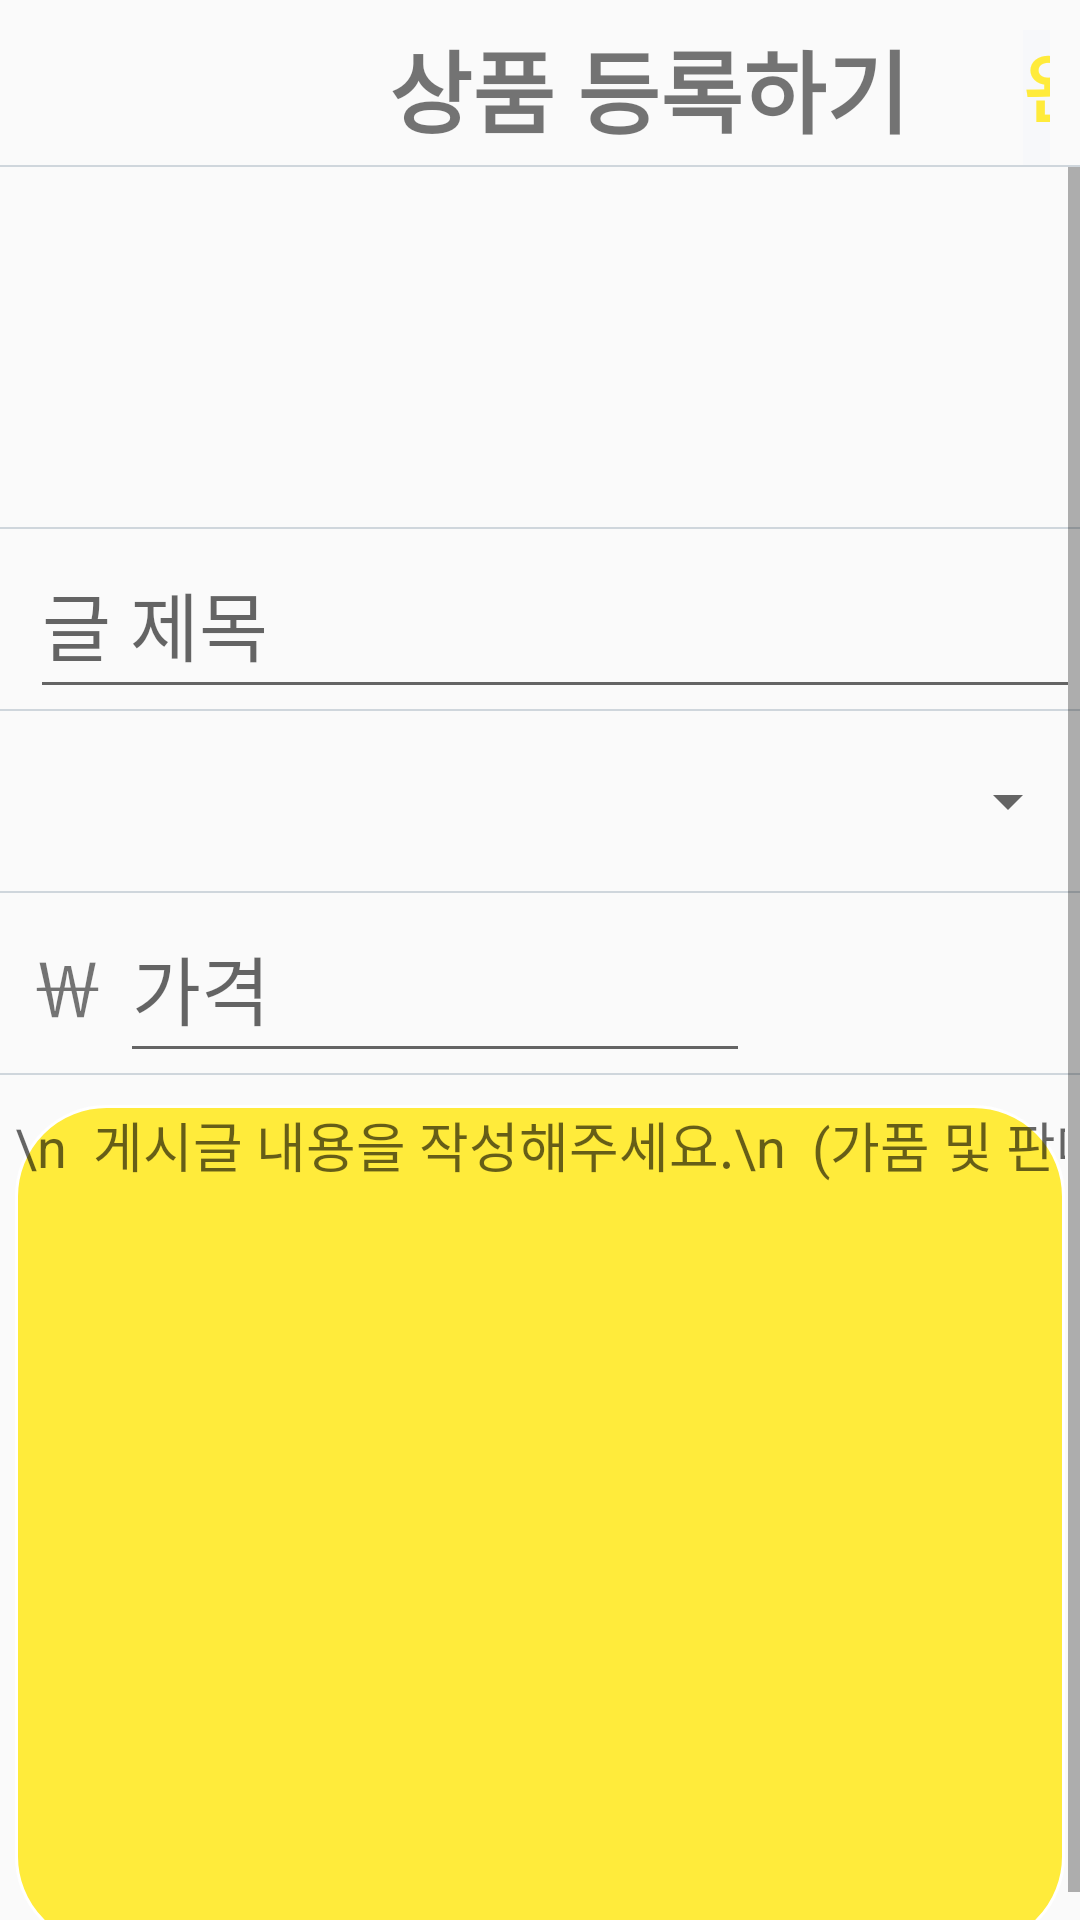

The Android layout XML behind this screen, and the referenced resources:
<!-- AndroidManifest.xml: application theme Theme.ShopProject -->
<!-- res/layout/sell_form.xml -->
<?xml version="1.0" encoding="utf-8"?>
<LinearLayout xmlns:android="http://schemas.android.com/apk/res/android"
    xmlns:app="http://schemas.android.com/apk/res-auto"
    android:layout_width="match_parent"
    android:layout_height="match_parent"
    android:orientation="vertical"
    android:id="@+id/linearlayout"
    >



    ////////////////////////////////////////////
    <LinearLayout
        android:layout_width="match_parent"
        android:layout_height="55dp"
        android:orientation="horizontal">


        <LinearLayout
            android:layout_width="match_parent"
            android:layout_height="match_parent"
            android:orientation="horizontal">


            <ImageView

                android:id="@+id/sell_form_back"
                android:layout_width="47dp"
                android:layout_height="35dp"
                android:layout_marginLeft="5dp"
                android:layout_marginTop="8dp"
                android:src="@drawable/left_arrow" />


            <TextView
                android:id="@+id/title"
                android:layout_width="249dp"
                android:layout_height="40dp"

                android:layout_marginLeft="40dp"
                android:layout_gravity="center"
                android:gravity="center"
                android:text="상품 등록하기"
                android:textSize="30dp"
                android:textStyle="bold"></TextView>

            <TextView
                android:id="@+id/complete"
                android:layout_width="wrap_content"
                android:layout_height="wrap_content"
                android:gravity="center"

                android:layout_marginTop="10dp"
                android:layout_marginRight="10dp"
                android:layout_toRightOf="@id/title"
                android:background="@color/white2"
                android:text="완료"
                android:textColor="@color/yellow"
                android:textSize="25dp"
                android:textStyle="bold"></TextView>

            <ScrollView
                android:layout_width="match_parent"
                android:layout_height="match_parent">

                <LinearLayout
                    android:layout_width="match_parent"
                    android:layout_height="match_parent"
                    android:orientation="vertical" />
            </ScrollView>
        </LinearLayout>

    </LinearLayout>
    /////////////////////////////////
    <View
        android:layout_width="match_parent"
        android:layout_height="2px"
        android:background="@color/line">
    </View>
    ////////////////////////////////


    <ScrollView
        android:layout_width="match_parent"
        android:layout_height="wrap_content">
<LinearLayout
    android:layout_width="match_parent"
    android:layout_height="match_parent"
    android:orientation="vertical">


    <LinearLayout
        android:layout_width="match_parent"
        android:layout_height="120dp"
        android:orientation="horizontal">

        <ImageView
            android:id="@+id/camera"
            android:layout_width="70dp"
            android:layout_height="38dp"
            android:layout_gravity="center"
            android:src="@drawable/camera">

        </ImageView>

            android:id="@+id/scroll_picture"
            android:layout_width="match_parent"
            android:layout_height="match_parent">
          <androidx.recyclerview.widget.RecyclerView
              android:id="@+id/image_recyclerview"
              android:layout_width="match_parent"
              android:layout_height="match_parent"
              android:layout_marginTop="10dp"
              android:layout_marginBottom="10dp"
              android:orientation="horizontal">


          </androidx.recyclerview.widget.RecyclerView>


    </LinearLayout>
    //////////////////////////////////
    <View
        android:layout_width="match_parent"
        android:layout_height="2px"
        android:background="@color/line">
    </View>
    //////////////////////////////////
    <LinearLayout
        android:layout_width="match_parent"
        android:layout_height="60dp">
        <EditText
            android:id="@+id/product_title"
            android:layout_width="match_parent"
            android:layout_height="match_parent"
            android:hint="글 제목"
            android:gravity="center_vertical"
            android:textSize="25dp"
            android:layout_marginLeft="10dp"
            android:inputType="text">

        </EditText>
    </LinearLayout>
    /////////////////////////////////
    <View
        android:layout_width="match_parent"
        android:layout_height="2px"
        android:background="@color/line">
    </View>
    /////////////////////////////////
    <LinearLayout
        android:layout_width="match_parent"
        android:layout_height="60dp">
        <Spinner
            android:id="@+id/product_category"
            android:layout_width="match_parent"
            android:layout_height="wrap_content"
            android:text="카테고리 선택                                     >"
            android:layout_gravity="center_vertical"
            android:textSize="25dp"
            android:textStyle="bold"
            android:layout_marginLeft="10dp"
            >

        </Spinner>
    </LinearLayout>
    ///////////////////////////////
    <View
        android:layout_width="match_parent"
        android:layout_height="2px"
        android:background="@color/line">
    </View>
    /////////////////////////////////
    <LinearLayout
        android:layout_width="match_parent"
        android:layout_height="60dp">

        <TextView
            android:layout_width="wrap_content"
            android:layout_height="wrap_content"
            android:text="￦"
            android:textSize="25dp"
            android:layout_marginLeft="10dp">

        </TextView>
        <EditText
            android:id="@+id/price"
            android:layout_width="210dp"
            android:layout_height="match_parent"
            android:hint="가격"
            android:gravity="center_vertical"
            android:textSize="25dp"
            android:layout_marginLeft="5dp"
            android:inputType="text">

        </EditText>
        <TextView
            android:layout_width="match_parent"
            android:layout_height="match_parent"
            android:id="@+id/loction"
            android:gravity="center"
            android:layout_gravity="center"
            android:textSize="25dp">

        </TextView>

    </LinearLayout>
    ////////////////////////////////////////
    <View
        android:layout_width="match_parent"
        android:layout_height="2px"
        android:background="@color/line">
    </View>
    ////////////////////////////////////////

    <EditText
        android:id="@+id/product_content"
        android:layout_width="match_parent"
        android:layout_height="281dp"
        android:layout_marginLeft="5dp"
        android:layout_marginTop="10dp"
        android:layout_marginRight="5dp"
        android:background="@drawable/yellow_round_square"
        android:gravity="start"
        android:hint="\n  게시글 내용을 작성해주세요.\n  (가품 및 판매금지품목은 게시가 제한될 수 있어요.)"
        android:inputType="text"
        android:textSize="18dp">

    </EditText>
</LinearLayout>

    </ScrollView>





</LinearLayout>
<!-- resources referenced by this layout -->
<resources>
  <color name="line">#CFD6DC</color>
  <color name="white2">#EEF7F8FA</color>
  <color name="yellow">#FFEB3B</color>
  <!-- drawable yellow_round_square (drawable) -->
  <?xml version="1.0" encoding="utf-8"?>
  <shape xmlns:android="http://schemas.android.com/apk/res/android"
      android:shape="rectangle" >
      <solid android:color="@color/yellow"/>
      <corners android:bottomRightRadius="30dp"
          android:bottomLeftRadius="30dp"
          android:topLeftRadius="30dp"
          android:topRightRadius="30dp"/>
      <stroke
          android:width="1dp"
          android:color="@color/colorWhite" />
  </shape>
  <style name="Theme.ShopProject" parent="Theme.AppCompat.DayNight.NoActionBar">
          
          <item name="colorPrimary">@color/purple_500</item>
          <item name="colorPrimaryVariant">@color/purple_700</item>
          <item name="colorOnPrimary">@color/white</item>
          
          <item name="colorSecondary">@color/teal_200</item>
          <item name="colorSecondaryVariant">@color/teal_700</item>
          <item name="colorOnSecondary">@color/black</item>
          
          <item name="android:statusBarColor" tools:targetApi="l">?attr/colorPrimaryVariant</item>
          
      </style>
  <color name="colorWhite">#FFFFFFFF</color>
  <color name="purple_500">#FF6200EE</color>
  <color name="purple_700">#FF3700B3</color>
  <color name="white">#FFFFFFFF</color>
  <color name="teal_200">#FF03DAC5</color>
  <color name="teal_700">#FF018786</color>
  <color name="black">#FF000000</color>
</resources>
